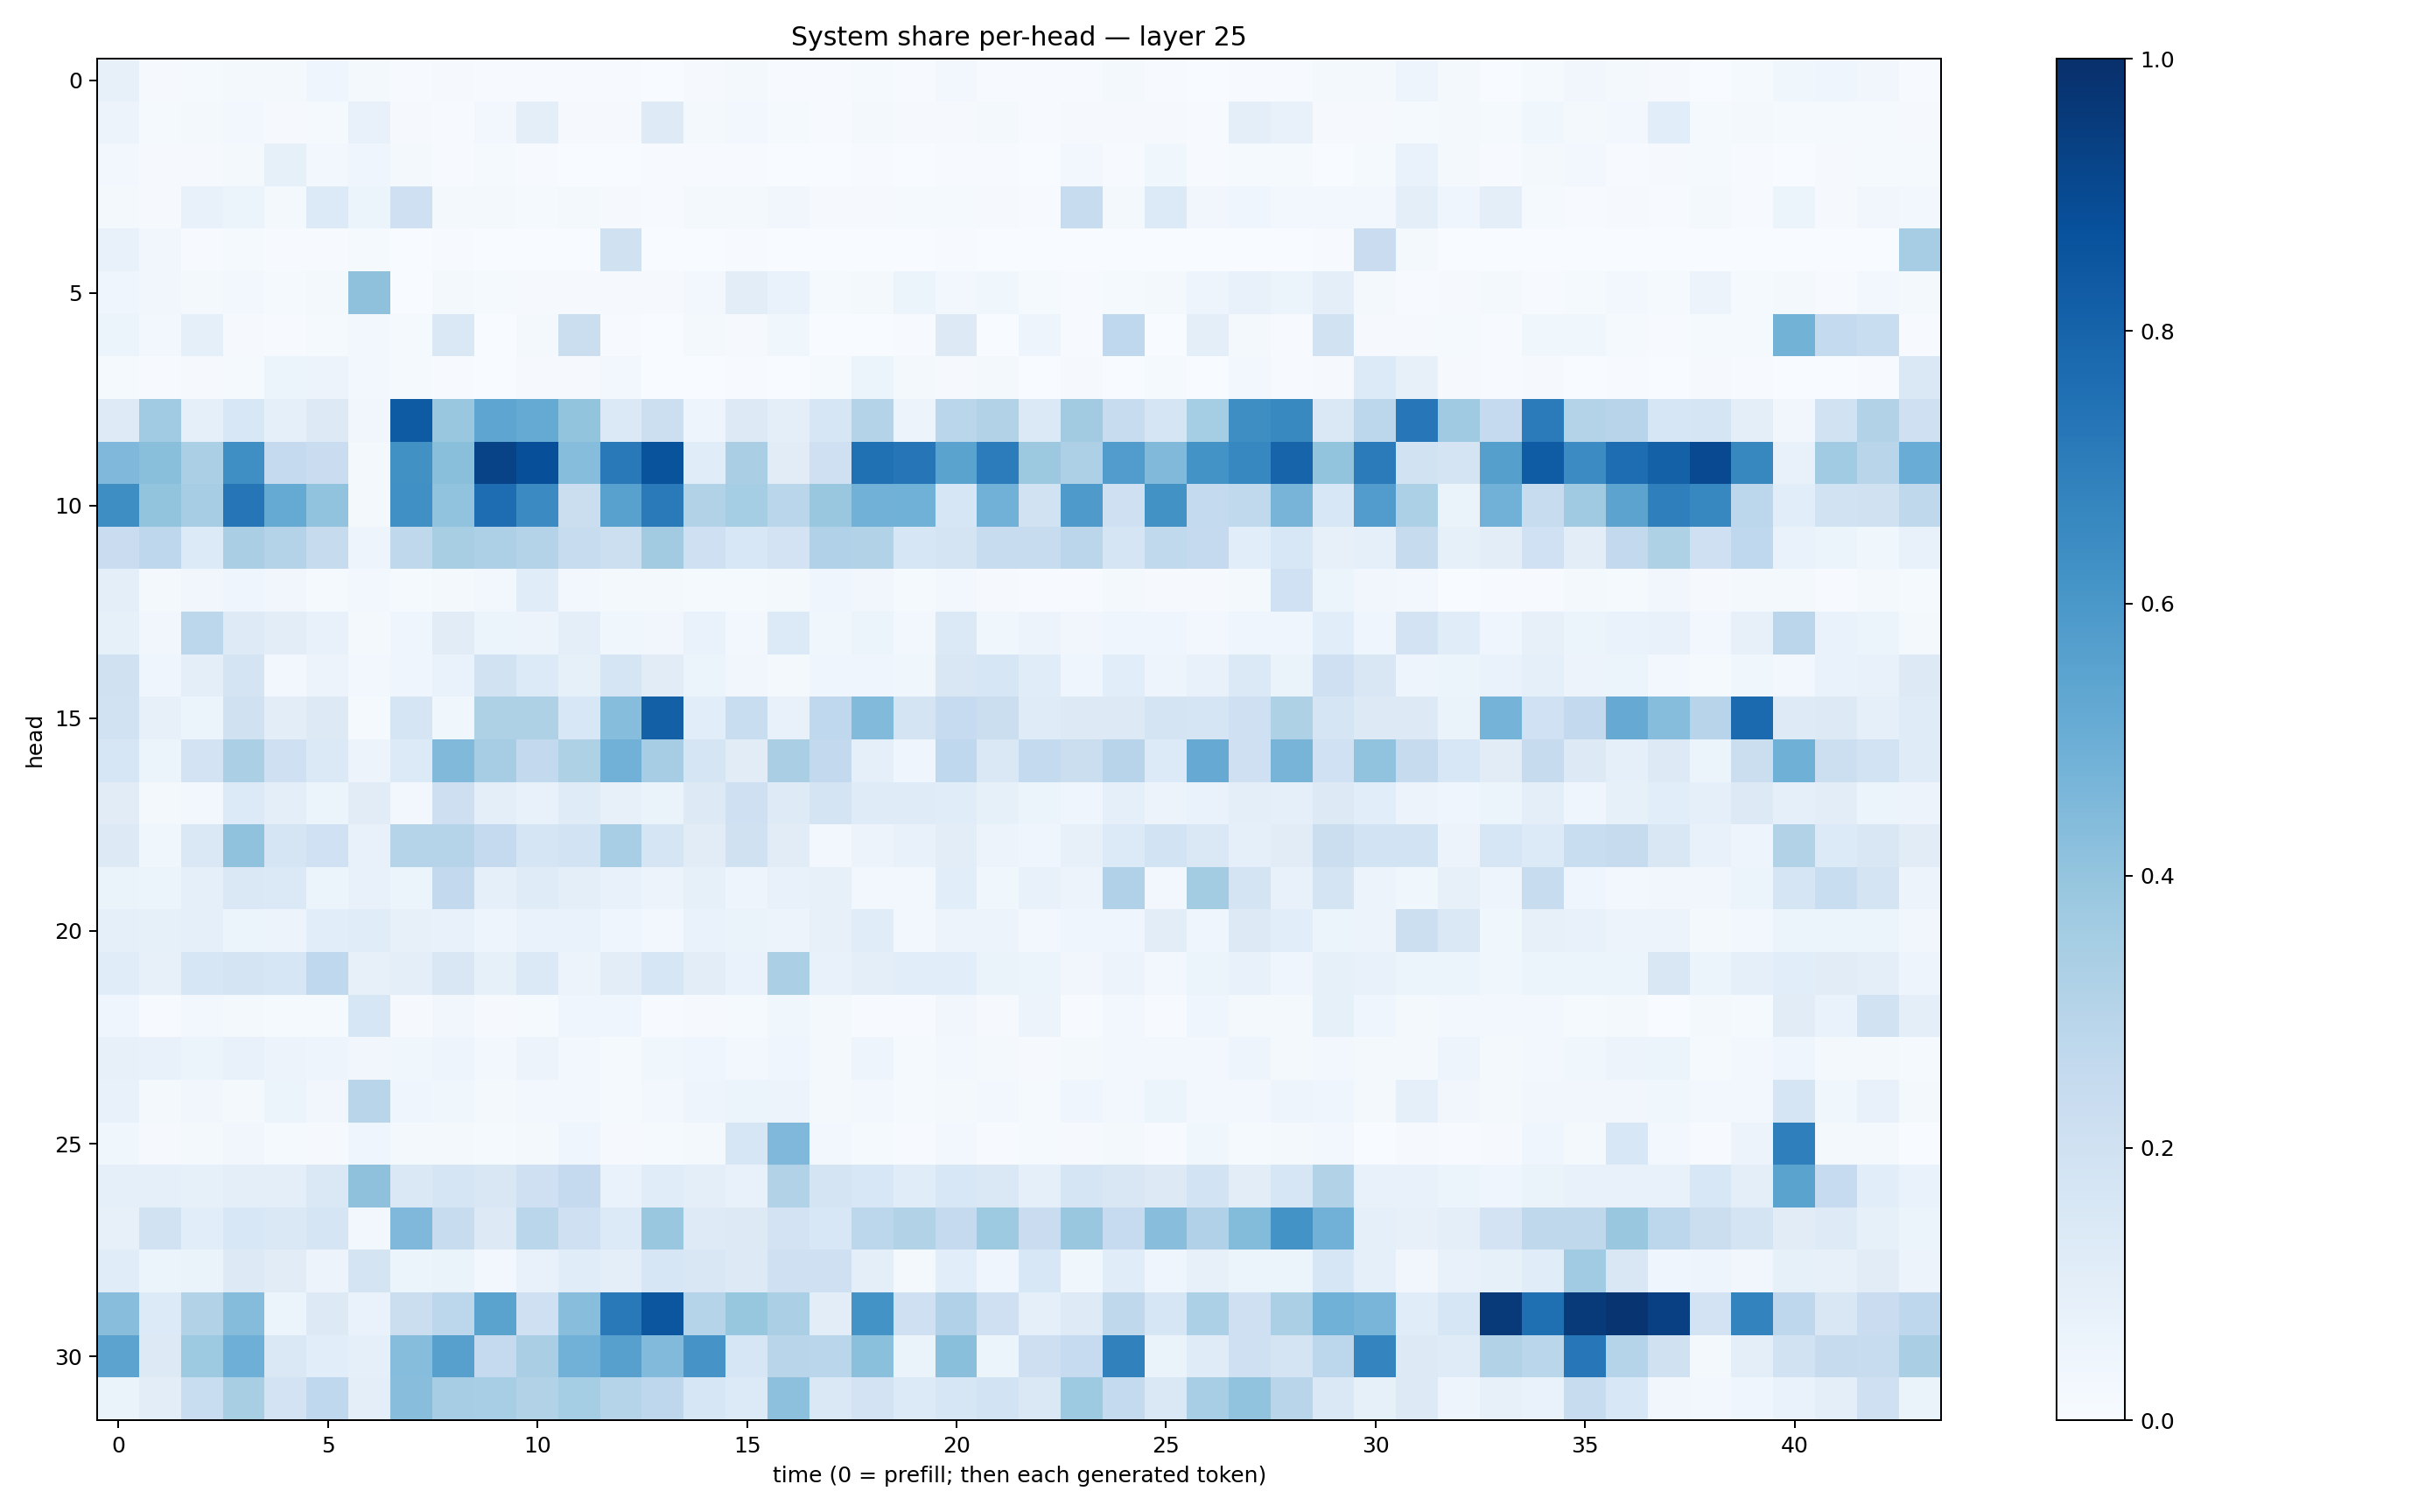

The file beside this chart, header and first rows:
0.080042794, 0.010061082, 0.014147401, 0.021183716, 0.02179819, 0.04250053, 0.018592142, 0.0067458926, 0.011364827, 0.0043646535, 0.005783683, 0.004629126, 0.0043743285, 0.0025613452, 0.009879437, 0.018693754, 0.004945934, 0.005284133, 0.014872107, 0.0041971235, 0.026709467, 0.0053060395, 0.004972198, 0.00658276
0.05523, 0.01314, 0.01795, 0.02441, 0.008212, 0.01176, 0.0775, 0.008241, 0.007441, 0.02389, 0.0962, 0.009029, 0.008553, 0.1233, 0.02031, 0.02661, 0.01256, 0.006227, 0.02217, 0.009562, 0.008767, 0.01704, 0.00634, 0.009574
0.02675, 0.008515, 0.009407, 0.01567, 0.08212, 0.02876, 0.04393, 0.01625, 0.007072, 0.01244, 0.007354, 0.001451, 0.002425, 0.004638, 0.006696, 0.005511, 0.00222, 0.003521, 0.007036, 0.002465, 0.006453, 0.005525, 0.002905, 0.02503
0.01689, 0.008652, 0.07481, 0.05083, 0.02186, 0.1345, 0.05257, 0.2047, 0.01668, 0.01759, 0.0137, 0.01791, 0.01072, 0.00531, 0.01809, 0.02337, 0.03207, 0.01069, 0.009894, 0.01201, 0.01295, 0.01157, 0.004896, 0.2365
0.07145, 0.03509, 0.004394, 0.01194, 0.006564, 0.004598, 0.01405, 0.002772, 0.005688, 0.001859, 0.00341, 0.001954, 0.1959, 0.001196, 0.002157, 0.004428, 0.0002751, 0.003689, 0.002431, 0.0009895, 0.005561, 0.0006461, 0.0007669, 0.000692
0.04331, 0.03154, 0.01611, 0.02976, 0.01317, 0.01892, 0.4114, 0.003806, 0.02117, 0.01351, 0.01147, 0.008345, 0.01137, 0.01116, 0.02461, 0.102, 0.06651, 0.01452, 0.02256, 0.06197, 0.03047, 0.03853, 0.01528, 0.007722
0.05393, 0.0261, 0.08965, 0.01155, 0.004259, 0.01535, 0.0243, 0.01178, 0.1477, 0.002509, 0.01664, 0.2225, 0.005427, 0.0007032, 0.01595, 0.009078, 0.0367, 0.002965, 0.000788, 0.005955, 0.1279, 0.003087, 0.04791, 0.004373
0.01208, 0.007202, 0.008726, 0.01224, 0.05913, 0.0585, 0.02643, 0.01224, 0.005658, 0.002951, 0.008708, 0.009335, 0.02976, 0.003007, 0.003404, 0.006388, 0.002754, 0.01555, 0.05158, 0.01727, 0.00972, 0.01801, 0.002988, 0.01051
0.1239, 0.3635, 0.09205, 0.154, 0.09375, 0.1267, 0.03365, 0.8325, 0.3859, 0.5355, 0.5182, 0.3985, 0.138, 0.2185, 0.04826, 0.1266, 0.09747, 0.1605, 0.3058, 0.05808, 0.2867, 0.3139, 0.137, 0.363
0.4512, 0.4245, 0.3335, 0.6361, 0.2516, 0.2275, 0.02336, 0.6277, 0.4242, 0.9239, 0.8808, 0.4315, 0.7157, 0.8635, 0.114, 0.3373, 0.1108, 0.2107, 0.7505, 0.729, 0.5485, 0.7063, 0.3777, 0.3255
0.6374, 0.4023, 0.3491, 0.7301, 0.5195, 0.4045, 0.01762, 0.6325, 0.4033, 0.7634, 0.65, 0.2231, 0.5565, 0.7138, 0.3164, 0.3551, 0.2889, 0.3882, 0.4828, 0.4865, 0.1602, 0.4819, 0.195, 0.5864
0.2303, 0.2746, 0.1347, 0.3386, 0.3056, 0.2428, 0.05003, 0.2696, 0.3429, 0.3247, 0.3085, 0.2407, 0.2177, 0.362, 0.2046, 0.1526, 0.182, 0.3191, 0.3161, 0.1628, 0.1785, 0.2351, 0.2382, 0.2818
0.09455, 0.017, 0.03513, 0.03988, 0.0332, 0.01238, 0.0262, 0.01268, 0.01984, 0.02899, 0.1162, 0.02405, 0.02217, 0.018, 0.01199, 0.0134, 0.01976, 0.03946, 0.03147, 0.01553, 0.03084, 0.009564, 0.005681, 0.005522
0.08429, 0.03408, 0.2802, 0.123, 0.1043, 0.07184, 0.01606, 0.0395, 0.1112, 0.05191, 0.05838, 0.09666, 0.03553, 0.03193, 0.06752, 0.02356, 0.1354, 0.03525, 0.06143, 0.03067, 0.1386, 0.03663, 0.05785, 0.03181
0.1983, 0.04196, 0.1009, 0.1763, 0.02873, 0.05489, 0.02889, 0.04687, 0.0671, 0.1909, 0.1343, 0.08453, 0.168, 0.1106, 0.05192, 0.03434, 0.0225, 0.04333, 0.04298, 0.03723, 0.1485, 0.1594, 0.1169, 0.04463
0.1891, 0.07885, 0.06084, 0.1963, 0.1034, 0.1328, 0.01406, 0.1662, 0.03716, 0.3204, 0.3234, 0.1554, 0.4297, 0.816, 0.1088, 0.2329, 0.07099, 0.266, 0.4433, 0.1736, 0.2484, 0.2249, 0.1205, 0.1316
0.157, 0.06055, 0.1811, 0.3349, 0.2042, 0.1398, 0.05806, 0.1349, 0.4488, 0.3483, 0.2593, 0.3208, 0.4809, 0.3513, 0.1695, 0.1127, 0.3381, 0.26, 0.09239, 0.04388, 0.2671, 0.1437, 0.2559, 0.2242
0.1127, 0.02235, 0.02718, 0.1363, 0.09736, 0.05909, 0.1114, 0.02747, 0.2132, 0.09529, 0.07239, 0.1173, 0.0782, 0.0639, 0.1285, 0.2076, 0.1244, 0.1752, 0.1202, 0.1175, 0.1167, 0.08293, 0.05369, 0.04295
0.1277, 0.03835, 0.1409, 0.4094, 0.1708, 0.2028, 0.07501, 0.3028, 0.299, 0.2503, 0.1703, 0.1863, 0.3449, 0.1701, 0.1102, 0.1981, 0.1102, 0.03004, 0.05744, 0.07742, 0.1034, 0.05644, 0.04546, 0.08006
0.0627, 0.052, 0.08901, 0.1444, 0.1389, 0.06144, 0.0764, 0.05402, 0.2605, 0.09068, 0.1196, 0.09867, 0.07565, 0.05767, 0.08263, 0.04808, 0.07785, 0.08025, 0.03097, 0.02941, 0.1081, 0.03889, 0.07698, 0.05744
0.0892, 0.08394, 0.08926, 0.06064, 0.05489, 0.1069, 0.1135, 0.07988, 0.07696, 0.04824, 0.06877, 0.06863, 0.04348, 0.02603, 0.06722, 0.06419, 0.05647, 0.07931, 0.1151, 0.02569, 0.05486, 0.0568, 0.02442, 0.04677
0.1137, 0.08098, 0.1587, 0.1746, 0.1581, 0.2658, 0.08021, 0.09553, 0.1498, 0.08288, 0.1368, 0.05613, 0.1032, 0.1574, 0.1054, 0.06809, 0.3335, 0.07608, 0.1008, 0.1092, 0.1093, 0.06599, 0.05164, 0.03336
0.04393, 0.005626, 0.03015, 0.01608, 0.01191, 0.01432, 0.1595, 0.008388, 0.03178, 0.00808, 0.01308, 0.04062, 0.04543, 0.007664, 0.008485, 0.01292, 0.03786, 0.01609, 0.004862, 0.005382, 0.03511, 0.009438, 0.05762, 0.006752
0.08057, 0.07069, 0.06201, 0.07573, 0.05759, 0.05027, 0.03335, 0.03615, 0.04885, 0.02983, 0.05673, 0.02748, 0.01514, 0.03772, 0.04035, 0.02791, 0.04031, 0.01949, 0.04854, 0.01437, 0.03122, 0.02049, 0.008583, 0.01618
0.0761, 0.02003, 0.03164, 0.01923, 0.05973, 0.03404, 0.2904, 0.0415, 0.03696, 0.01649, 0.02952, 0.02686, 0.01307, 0.02409, 0.04822, 0.05389, 0.0554, 0.01678, 0.02613, 0.01451, 0.01856, 0.0259, 0.01306, 0.04084
0.03711, 0.01064, 0.01723, 0.03503, 0.01428, 0.01056, 0.04054, 0.01953, 0.01989, 0.01513, 0.02028, 0.03921, 0.01044, 0.01419, 0.02267, 0.1593, 0.4508, 0.02742, 0.01347, 0.005089, 0.02718, 0.005975, 0.01541, 0.008612
0.08913, 0.09215, 0.08359, 0.09685, 0.09416, 0.1423, 0.4132, 0.1406, 0.1687, 0.1495, 0.2031, 0.2516, 0.06692, 0.1134, 0.1005, 0.07088, 0.3155, 0.1754, 0.1553, 0.1139, 0.155, 0.1478, 0.08961, 0.1681
0.08102, 0.1878, 0.1069, 0.1556, 0.1452, 0.1642, 0.02519, 0.4518, 0.2349, 0.1322, 0.2857, 0.2094, 0.136, 0.3845, 0.1215, 0.1264, 0.1828, 0.1548, 0.2777, 0.3113, 0.2514, 0.3719, 0.2273, 0.3885
0.1135, 0.05436, 0.06573, 0.1282, 0.1117, 0.05698, 0.1768, 0.05429, 0.0633, 0.02667, 0.07598, 0.1138, 0.09703, 0.1582, 0.1499, 0.1258, 0.2048, 0.2108, 0.0957, 0.02203, 0.1059, 0.04496, 0.1532, 0.03598
0.4284, 0.1334, 0.315, 0.4346, 0.06182, 0.1271, 0.07003, 0.2244, 0.2807, 0.5484, 0.2099, 0.428, 0.7162, 0.8546, 0.2972, 0.3942, 0.3336, 0.1023, 0.6189, 0.2089, 0.3187, 0.2064, 0.0877, 0.1215
0.5466, 0.1285, 0.3713, 0.4961, 0.1416, 0.1071, 0.09288, 0.4307, 0.559, 0.2515, 0.3363, 0.4828, 0.5593, 0.4448, 0.6123, 0.1592, 0.2898, 0.2856, 0.4203, 0.06487, 0.4248, 0.05194, 0.2126, 0.2466
0.06514, 0.1052, 0.2343, 0.341, 0.183, 0.2674, 0.09693, 0.4292, 0.3479, 0.3442, 0.31, 0.3529, 0.3034, 0.2772, 0.16, 0.1345, 0.4161, 0.1477, 0.1817, 0.1334, 0.1572, 0.1845, 0.1465, 0.3724
